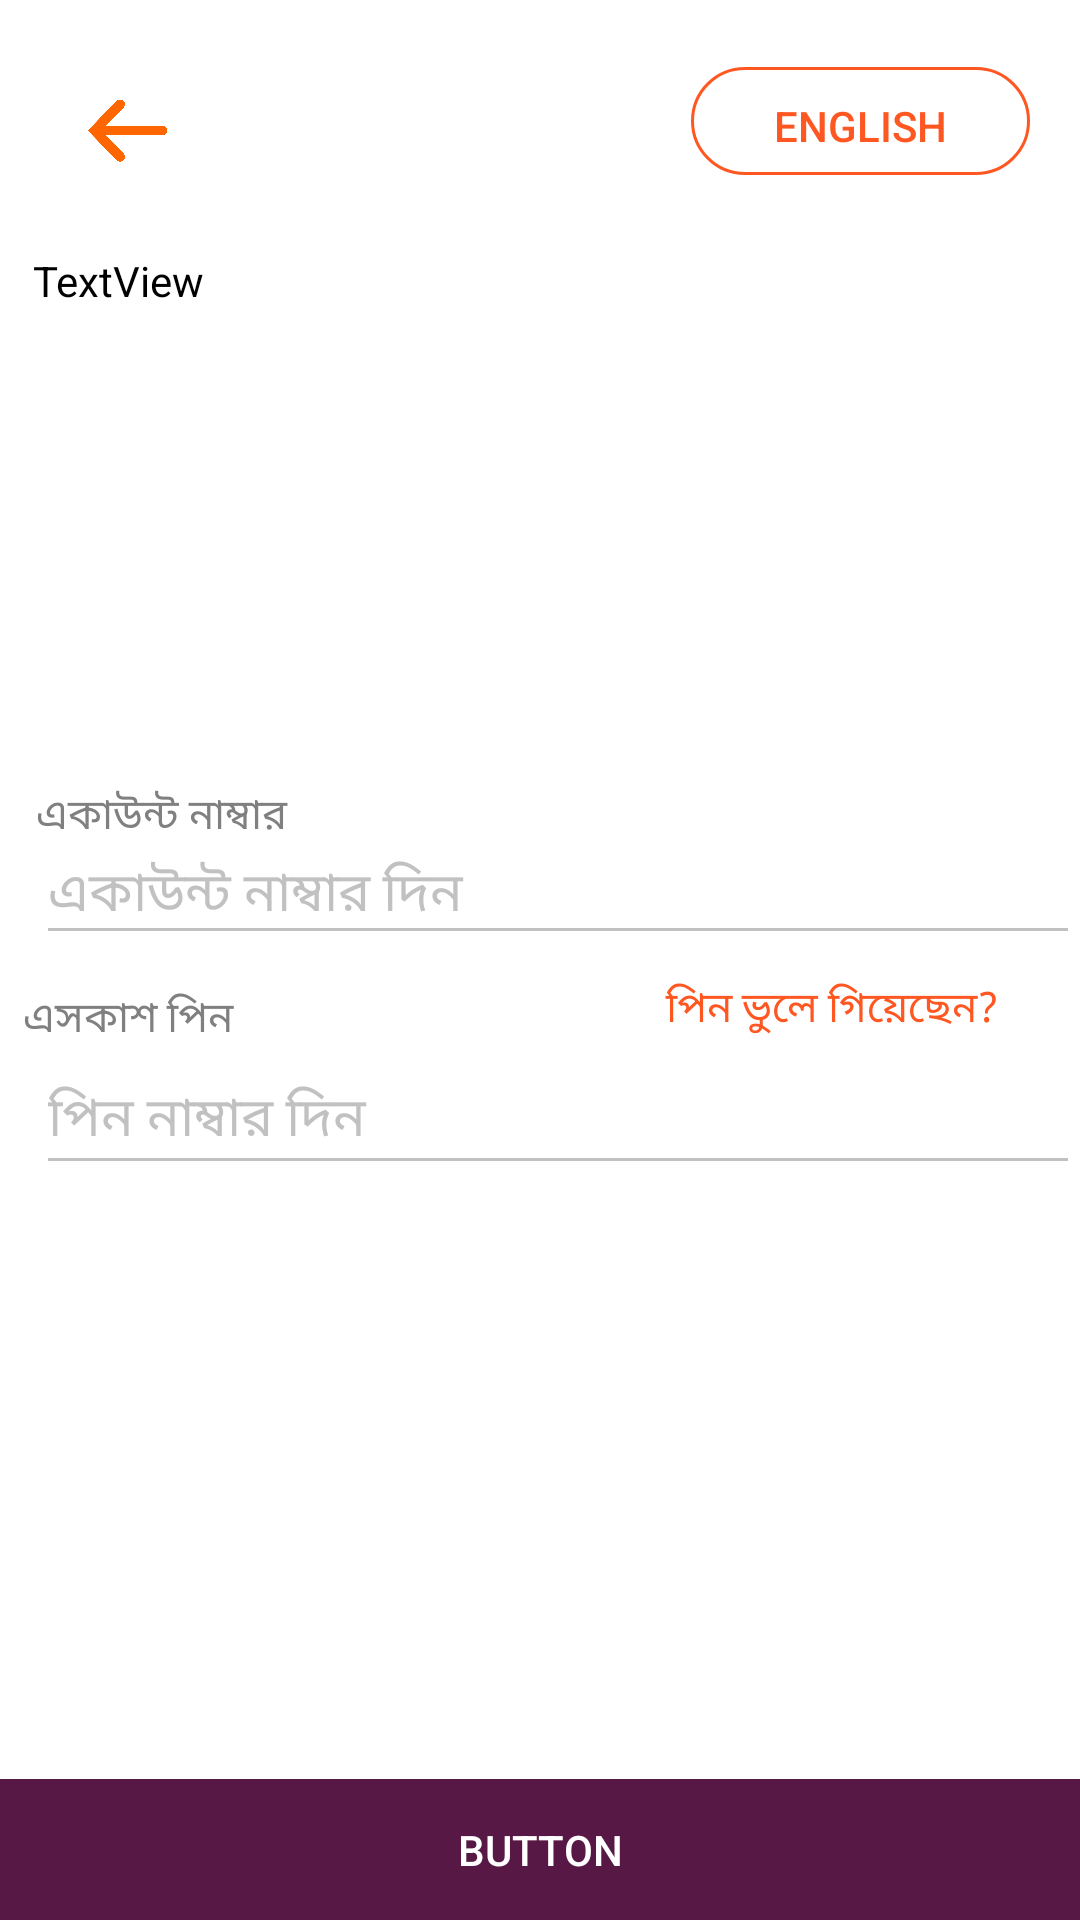

This screen was rendered from an Android layout file. Write that file and the resources it references.
<!-- AndroidManifest.xml: application theme Theme.Design.NoActionBar -->
<!-- res/layout/activity_login.xml -->
<?xml version="1.0" encoding="utf-8"?>
<androidx.constraintlayout.widget.ConstraintLayout xmlns:android="http://schemas.android.com/apk/res/android"
    xmlns:app="http://schemas.android.com/apk/res-auto"
    xmlns:tools="http://schemas.android.com/tools"
    android:layout_width="match_parent"
    android:layout_height="match_parent"
    android:background="#FFFFFF"
    android:backgroundTint="#FFFFFF"


    tools:context=".login">

    <Button
        android:id="@+id/button1"
        android:layout_width="113dp"
        android:layout_height="36dp"
        android:background="@drawable/button"
        android:padding="10dp"
        android:text="English"

        android:textColor="#FF5722"
        app:layout_constraintBottom_toBottomOf="parent"
        app:layout_constraintEnd_toEndOf="parent"
        app:layout_constraintHorizontal_bias="0.933"
        app:layout_constraintStart_toStartOf="parent"
        app:layout_constraintTop_toTopOf="parent"
        app:layout_constraintVertical_bias="0.037" />

    <EditText
        android:id="@+id/editTextTextPersonName2"
        android:layout_width="match_parent"
        android:layout_height="42dp"
        android:layout_marginStart="12dp"
        android:backgroundTint="#C1C1C1"

        android:ems="10"

        android:hint="একাউন্ট নাম্বার দিন"

        android:inputType="textPersonName"
        android:textColor="@color/black"
        android:textColorHint="#C1C1C1"

        android:textFontWeight="300"
        app:layout_constraintBottom_toBottomOf="parent"
        app:layout_constraintStart_toStartOf="parent"
        app:layout_constraintTop_toTopOf="parent"
        app:layout_constraintVertical_bias="0.462" />

    <EditText
        android:id="@+id/editTextNumberPassword"
        android:layout_width="match_parent"
        android:layout_height="47dp"
        android:layout_marginStart="12dp"
        android:backgroundTint="#C1C1C1"
        android:ems="10"



        android:hint="পিন নাম্বার দিন"
        android:inputType="numberPassword"
        android:textColorHint="#C1C1C1"

        app:layout_constraintBottom_toBottomOf="parent"


        app:layout_constraintStart_toStartOf="parent"
        app:layout_constraintTop_toTopOf="parent"
        app:layout_constraintVertical_bias="0.587" />

    <ImageView
        android:id="@+id/imageView2"
        android:layout_width="39dp"
        android:layout_height="40dp"
        android:layout_marginTop="24dp"
        app:layout_constraintEnd_toEndOf="parent"
        app:layout_constraintHorizontal_bias="0.067"
        app:layout_constraintStart_toStartOf="parent"
        app:layout_constraintTop_toTopOf="parent"
        app:srcCompat="@drawable/ba" />

    <TextView
        android:id="@+id/textView"
        android:layout_width="429dp"
        android:layout_height="18dp"

        android:layout_marginStart="12dp"
        android:text="একাউন্ট নাম্বার"
        android:textColor="#808080"
        app:layout_constraintBottom_toBottomOf="parent"
        app:layout_constraintStart_toStartOf="parent"
        app:layout_constraintTop_toTopOf="parent"
        app:layout_constraintVertical_bias="0.42" />

    <TextView
        android:id="@+id/textView2"
        android:layout_width="118dp"
        android:layout_height="27dp"

        android:gravity="center|left"
        android:text="এসকাশ পিন"
        android:textColor="#808080"
        app:layout_constraintBottom_toBottomOf="parent"
        app:layout_constraintEnd_toStartOf="@+id/textView3"
        app:layout_constraintHorizontal_bias="0.09"
        app:layout_constraintStart_toStartOf="parent"
        app:layout_constraintTop_toTopOf="parent"
        app:layout_constraintVertical_bias="0.532" />

    <TextView
        android:id="@+id/textView3"
        android:layout_width="128dp"
        android:layout_height="32dp"

        android:clickable="true"
        android:gravity="center|right"
        android:text="পিন ভুলে গিয়েছেন?"
        android:textColor="#FF5722"
        app:layout_constraintBottom_toBottomOf="parent"
        app:layout_constraintEnd_toEndOf="parent"
        app:layout_constraintHorizontal_bias="0.883"
        app:layout_constraintStart_toStartOf="parent"
        app:layout_constraintTop_toTopOf="parent"
        app:layout_constraintVertical_bias="0.527" />


    <TextView
        android:id="@+id/textView4"
        android:layout_width="333dp"
        android:layout_height="125dp"
        android:text="TextView"
        android:textColor="@color/black"
        app:layout_constraintBottom_toBottomOf="parent"
        app:layout_constraintEnd_toEndOf="parent"
        app:layout_constraintHorizontal_bias="0.405"
        app:layout_constraintStart_toStartOf="parent"
        app:layout_constraintTop_toTopOf="parent"
        app:layout_constraintVertical_bias="0.163" />

    <LinearLayout
        android:id="@+id/linearLayout"
        android:layout_width="match_parent"
        android:layout_height="47dp"
        android:fitsSystemWindows="true"
        android:orientation="horizontal"
        app:layout_constraintBottom_toBottomOf="parent"
        app:layout_constraintEnd_toEndOf="parent"
        app:layout_constraintHorizontal_bias="0.0"
        app:layout_constraintStart_toStartOf="parent">

        <Button
            android:id="@+id/button"
            android:layout_width="match_parent"
            android:layout_height="wrap_content"
            android:layout_gravity="bottom"
            android:layout_weight="1"
            android:background="#581845"
            android:text="Button" />
    </LinearLayout>




</androidx.constraintlayout.widget.ConstraintLayout>
<!-- resources referenced by this layout -->
<resources>
  <!-- drawable ba: jpg bitmap (drawable, 39355 bytes) -->
  <!-- drawable button (drawable-v24) -->
  <?xml version="1.0" encoding="utf-8"?>
  <shape xmlns:android="http://schemas.android.com/apk/res/android"
      android:shape="rectangle" android:padding="10dp">
      
      <solid android:color="@android:color/transparent"/>
      <corners android:radius="40dp"/>
      <stroke android:width="3px" android:color="#FF5722" />
  </shape>
  <!-- not gathered from this repository: default colours our renderer supplied (Android Studio template values) -->
  <color name="black">#FF000000</color>
</resources>
